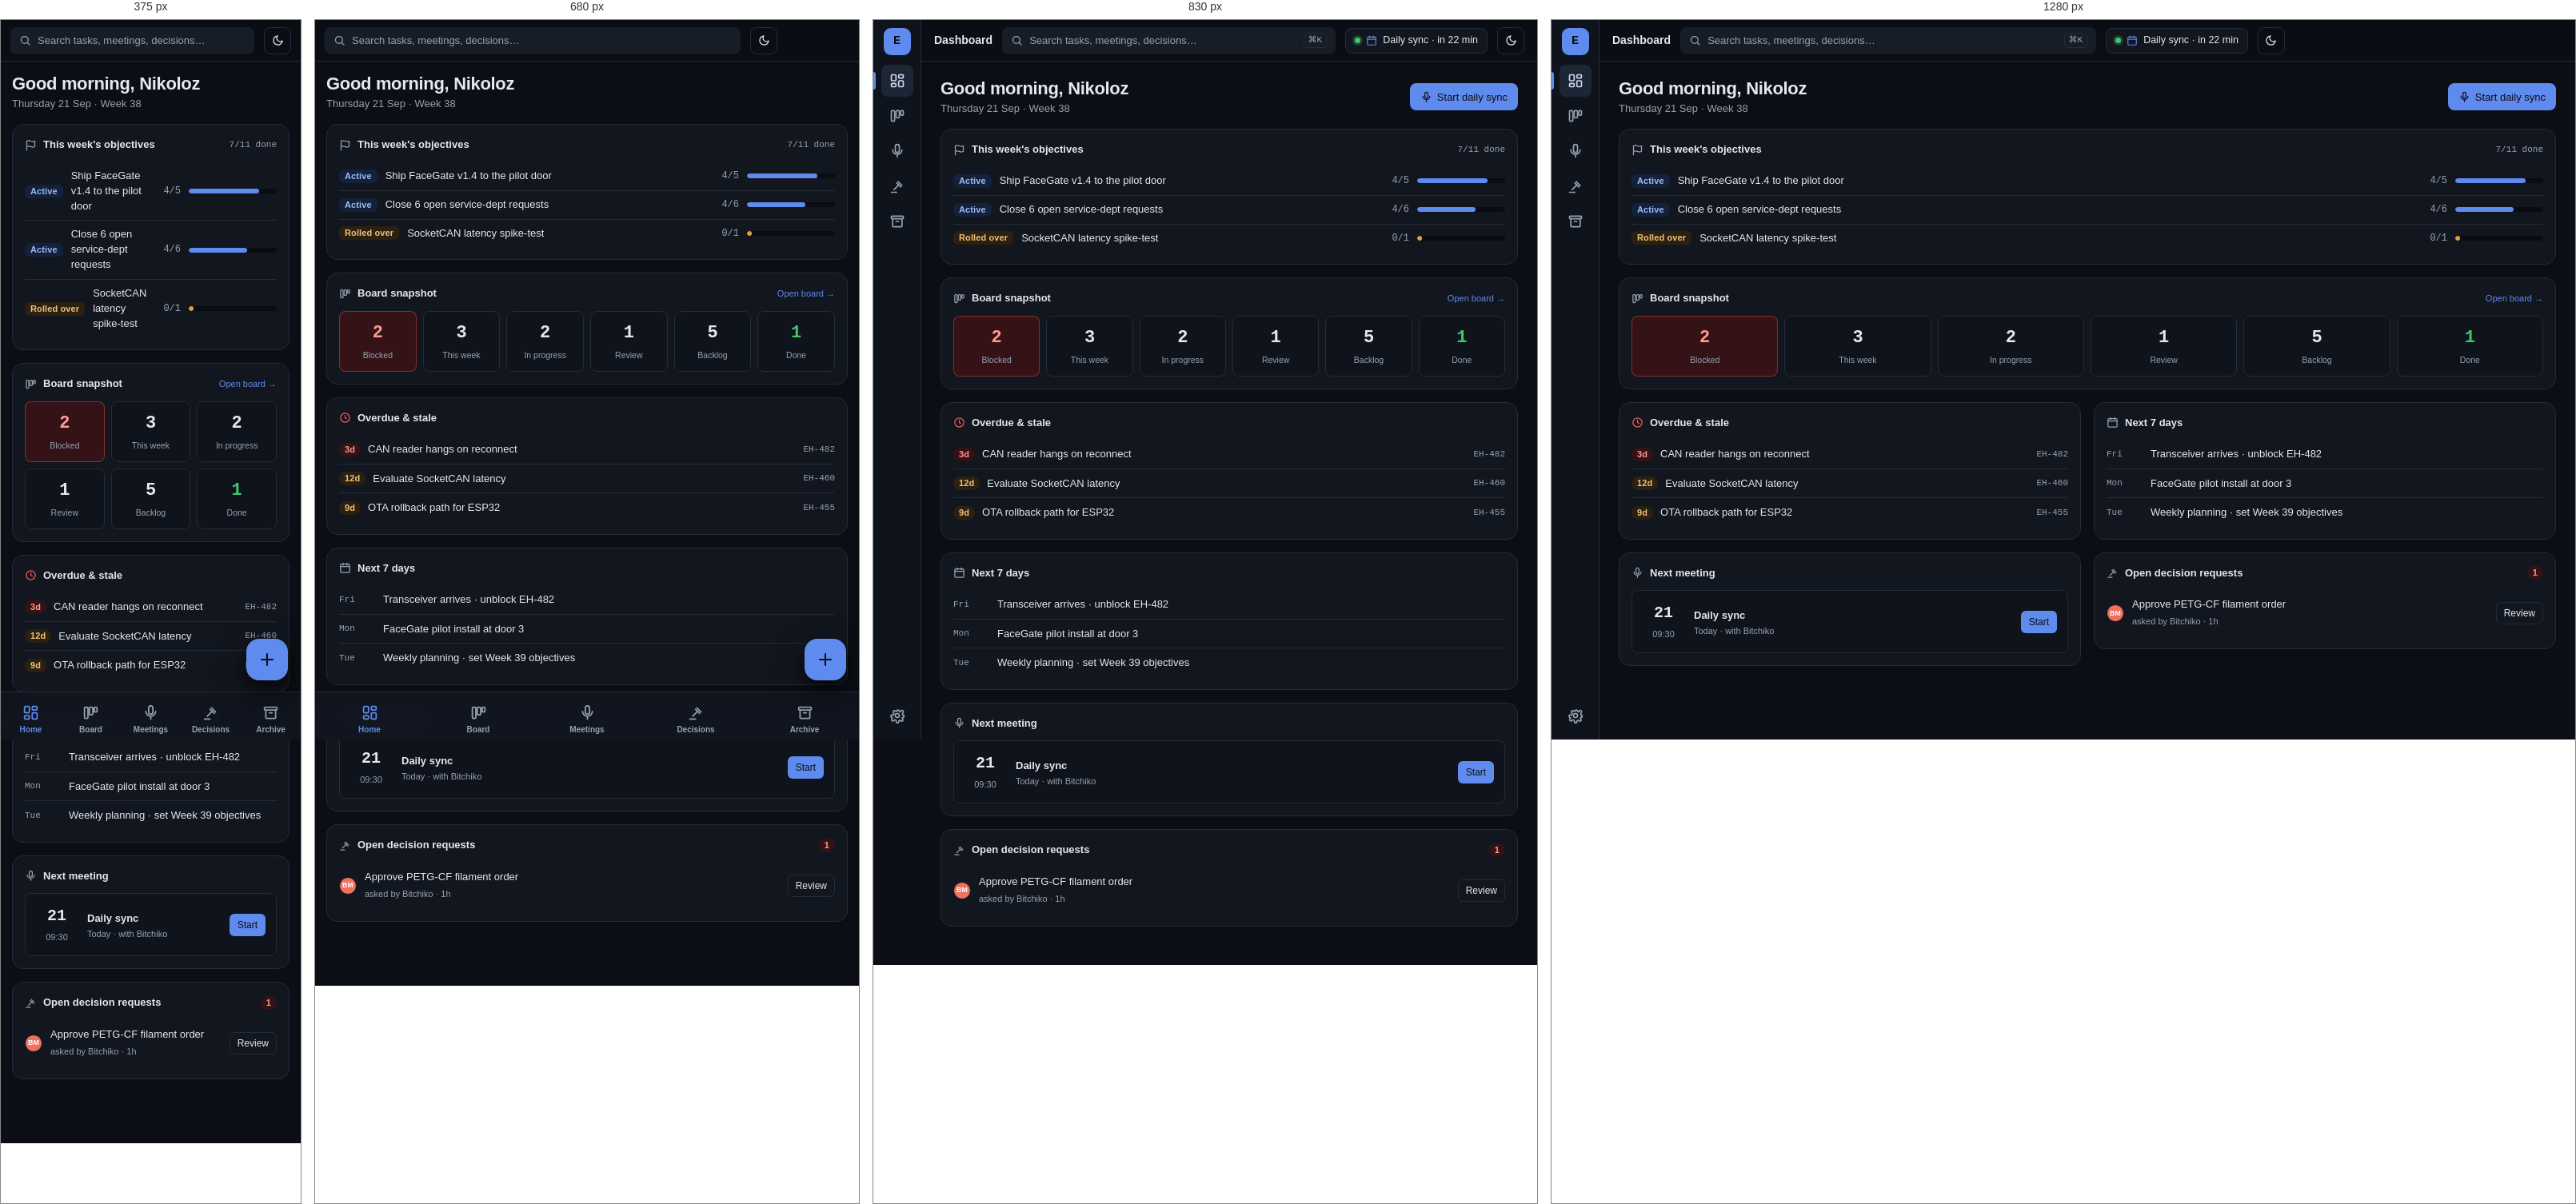
Rendered at 375 px, 680 px, 830 px and 1280 px, left to right.

<!-- file: 06-dashboard-member.html -->
<!DOCTYPE html>
<html lang="en" data-theme="dark">
<head>
<meta charset="UTF-8">
<meta name="viewport" content="width=device-width, initial-scale=1">
<title>Dashboard — Engineering Hub</title>
<link rel="preconnect" href="https://fonts.googleapis.com"><link rel="preconnect" href="https://fonts.gstatic.com" crossorigin><link href="https://fonts.googleapis.com/css2?family=IBM+Plex+Sans:wght@400;500;600;700&family=IBM+Plex+Mono:wght@400;500;600&display=swap" rel="stylesheet">
<link rel="stylesheet" href="tokens.css">
<link rel="stylesheet" href="base.css">
<style>

  .dash-grid { display:grid; grid-template-columns: 1fr 1fr; gap:16px; align-items:start; }
  @media (max-width:900px){ .dash-grid { grid-template-columns:1fr; } }
  .dcard { background:var(--card); border:1px solid var(--border); border-radius:var(--radius-lg); padding:15px; }
  .dcard.span2 { grid-column:1/-1; }
  .dc-head { display:flex; align-items:center; gap:8px; margin-bottom:12px; }
  .dc-head .t { font-size:13px; font-weight:600; } .dc-head svg { width:15px; height:15px; color:var(--muted-foreground); }
  .obj-row { display:flex; align-items:center; gap:10px; padding:8px 0; } .obj-row + .obj-row { border-top:1px solid var(--border); }
  .obj-row .progress { width:110px; flex:none; }
  .snap { display:grid; grid-template-columns:repeat(6,1fr); gap:8px; }
  @media (max-width:600px){ .snap { grid-template-columns:repeat(3,1fr); } }
  .snap .cell { text-align:center; padding:10px 6px; border-radius:var(--radius-md); border:1px solid var(--border); background:var(--surface-2); }
  .snap .cell.loud { background:var(--col-blocked-bg); border-color:color-mix(in srgb,var(--col-blocked) 40%,transparent); }
  .snap .n { font-family:var(--font-mono); font-size:22px; font-weight:600; display:block; }
  .snap .l { font-size:10.5px; color:var(--muted-foreground); }
  .mini { list-style:none; margin:0; padding:0; display:flex; flex-direction:column; }
  .mini li { display:flex; align-items:center; gap:9px; padding:8px 0; font-size:13px; } .mini li + li { border-top:1px solid var(--border); }
  .mini .mono { font-size:11px; }
  .next-mtg { display:flex; align-items:center; gap:12px; padding:13px; border:1px solid var(--border); border-radius:var(--radius-md); background:var(--surface-2); }
  .next-mtg .when { width:52px; text-align:center; flex:none; } .next-mtg .when .d { font-family:var(--font-mono); font-size:20px; font-weight:600; display:block; }
  .req-row { display:flex; align-items:center; gap:10px; padding:9px 0; } .req-row + .req-row { border-top:1px solid var(--border); }

</style>
</head>
<body>
<svg width="0" height="0" style="position:absolute" aria-hidden="true"><defs>
<symbol id="i-check" viewBox="0 0 24 24" fill="none" stroke="currentColor" stroke-width="2.2" stroke-linecap="round" stroke-linejoin="round"><path d="M20 6 9 17l-5-5"/></symbol>
<symbol id="i-x" viewBox="0 0 24 24" fill="none" stroke="currentColor" stroke-width="2.2" stroke-linecap="round" stroke-linejoin="round"><path d="M18 6 6 18M6 6l12 12"/></symbol>
<symbol id="i-alert" viewBox="0 0 24 24" fill="none" stroke="currentColor" stroke-width="2" stroke-linecap="round" stroke-linejoin="round"><path d="m10.29 3.86-8.48 14.14a2 2 0 0 0 1.71 3h16.96a2 2 0 0 0 1.71-3L13.71 3.86a2 2 0 0 0-3.42 0Z"/><path d="M12 9v4M12 17h.01"/></symbol>
<symbol id="i-clock" viewBox="0 0 24 24" fill="none" stroke="currentColor" stroke-width="2" stroke-linecap="round" stroke-linejoin="round"><circle cx="12" cy="12" r="9"/><path d="M12 7v5l3 2"/></symbol>
<symbol id="i-ai" viewBox="0 0 24 24" fill="none" stroke="currentColor" stroke-width="2" stroke-linecap="round" stroke-linejoin="round"><path d="M12 3v3M12 18v3M3 12h3M18 12h3M5.6 5.6l2.1 2.1M16.3 16.3l2.1 2.1M18.4 5.6l-2.1 2.1M7.7 16.3l-2.1 2.1"/><circle cx="12" cy="12" r="3.2"/></symbol>
<symbol id="i-ext" viewBox="0 0 24 24" fill="none" stroke="currentColor" stroke-width="2" stroke-linecap="round" stroke-linejoin="round"><path d="M7 17 17 7M8 7h9v9"/></symbol>
<symbol id="i-search" viewBox="0 0 24 24" fill="none" stroke="currentColor" stroke-width="2" stroke-linecap="round" stroke-linejoin="round"><circle cx="11" cy="11" r="7"/><path d="m21 21-4.3-4.3"/></symbol>
<symbol id="i-plus" viewBox="0 0 24 24" fill="none" stroke="currentColor" stroke-width="2" stroke-linecap="round" stroke-linejoin="round"><path d="M12 5v14M5 12h14"/></symbol>
<symbol id="i-dash" viewBox="0 0 24 24" fill="none" stroke="currentColor" stroke-width="2" stroke-linecap="round" stroke-linejoin="round"><rect x="3" y="3" width="7" height="9" rx="1.5"/><rect x="14" y="3" width="7" height="5" rx="1.5"/><rect x="14" y="12" width="7" height="9" rx="1.5"/><rect x="3" y="16" width="7" height="5" rx="1.5"/></symbol>
<symbol id="i-board" viewBox="0 0 24 24" fill="none" stroke="currentColor" stroke-width="2" stroke-linecap="round" stroke-linejoin="round"><rect x="3" y="4" width="5" height="16" rx="1.5"/><rect x="10" y="4" width="5" height="11" rx="1.5"/><rect x="17" y="4" width="4" height="7" rx="1.5"/></symbol>
<symbol id="i-mic" viewBox="0 0 24 24" fill="none" stroke="currentColor" stroke-width="2" stroke-linecap="round" stroke-linejoin="round"><rect x="9" y="2" width="6" height="12" rx="3"/><path d="M5 10a7 7 0 0 0 14 0M12 17v4"/></symbol>
<symbol id="i-gavel" viewBox="0 0 24 24" fill="none" stroke="currentColor" stroke-width="2" stroke-linecap="round" stroke-linejoin="round"><path d="m14 10-7 7M13 5l6 6M11 7l6 6M3 21h8"/></symbol>
<symbol id="i-archive" viewBox="0 0 24 24" fill="none" stroke="currentColor" stroke-width="2" stroke-linecap="round" stroke-linejoin="round"><rect x="3" y="4" width="18" height="4" rx="1"/><path d="M5 8v11a1 1 0 0 0 1 1h12a1 1 0 0 0 1-1V8M10 12h4"/></symbol>
<symbol id="i-cog" viewBox="0 0 24 24" fill="none" stroke="currentColor" stroke-width="2" stroke-linecap="round" stroke-linejoin="round"><circle cx="12" cy="12" r="3"/><path d="M19.4 15a1.6 1.6 0 0 0 .3 1.8l.1.1a2 2 0 1 1-2.8 2.8l-.1-.1a1.6 1.6 0 0 0-2.7 1.1V21a2 2 0 1 1-4 0v-.2A1.6 1.6 0 0 0 7 19.5l-.1.1a2 2 0 1 1-2.8-2.8l.1-.1A1.6 1.6 0 0 0 4.6 15H4.4a2 2 0 1 1 0-4h.2A1.6 1.6 0 0 0 6.5 8.3l-.1-.1a2 2 0 1 1 2.8-2.8l.1.1a1.6 1.6 0 0 0 1.8.3H11a2 2 0 1 1 4 0v.2a1.6 1.6 0 0 0 2.7-1.1l-.1.1a2 2 0 1 1 2.8 2.8l-.1.1a1.6 1.6 0 0 0-.3 1.8V11a2 2 0 1 1 0 4h-.2Z"/></symbol>
<symbol id="i-flag" viewBox="0 0 24 24" fill="none" stroke="currentColor" stroke-width="2" stroke-linecap="round" stroke-linejoin="round"><path d="M4 15s1-1 4-1 5 2 8 2 4-1 4-1V4s-1 1-4 1-5-2-8-2-4 1-4 1zM4 22V4"/></symbol>
<symbol id="i-inbox" viewBox="0 0 24 24" fill="none" stroke="currentColor" stroke-width="2" stroke-linecap="round" stroke-linejoin="round"><path d="M22 12h-6l-2 3h-4l-2-3H2"/><path d="M5 5h14l3 7v6a2 2 0 0 1-2 2H4a2 2 0 0 1-2-2v-6Z"/></symbol>
<symbol id="i-cal" viewBox="0 0 24 24" fill="none" stroke="currentColor" stroke-width="2" stroke-linecap="round" stroke-linejoin="round"><rect x="3" y="4" width="18" height="17" rx="2"/><path d="M3 9h18M8 2v4M16 2v4"/></symbol>
<symbol id="i-filter" viewBox="0 0 24 24" fill="none" stroke="currentColor" stroke-width="2" stroke-linecap="round" stroke-linejoin="round"><path d="M3 5h18l-7 8v6l-4-2v-4Z"/></symbol>
<symbol id="i-sun" viewBox="0 0 24 24" fill="none" stroke="currentColor" stroke-width="2" stroke-linecap="round" stroke-linejoin="round"><circle cx="12" cy="12" r="4"/><path d="M12 2v2M12 20v2M4.9 4.9l1.4 1.4M17.7 17.7l1.4 1.4M2 12h2M20 12h2M4.9 19.1l1.4-1.4M17.7 6.3l1.4-1.4"/></symbol>
<symbol id="i-moon" viewBox="0 0 24 24" fill="none" stroke="currentColor" stroke-width="2" stroke-linecap="round" stroke-linejoin="round"><path d="M21 12.8A9 9 0 1 1 11.2 3a7 7 0 0 0 9.8 9.8Z"/></symbol>
<symbol id="i-print" viewBox="0 0 24 24" fill="none" stroke="currentColor" stroke-width="2" stroke-linecap="round" stroke-linejoin="round"><path d="M6 9V3h12v6M6 18H4a2 2 0 0 1-2-2v-3a2 2 0 0 1 2-2h16a2 2 0 0 1 2 2v3a2 2 0 0 1-2 2h-2M6 14h12v7H6z"/></symbol>
<symbol id="i-quote" viewBox="0 0 24 24" fill="none" stroke="currentColor" stroke-width="2" stroke-linecap="round" stroke-linejoin="round"><path d="M7 8h4v4a4 4 0 0 1-4 4M15 8h4v4a4 4 0 0 1-4 4"/></symbol>
<symbol id="i-pencil" viewBox="0 0 24 24" fill="none" stroke="currentColor" stroke-width="2" stroke-linecap="round" stroke-linejoin="round"><path d="M12 20h9M16.5 3.5a2.1 2.1 0 0 1 3 3L7 19l-4 1 1-4Z"/></symbol>
<symbol id="i-link" viewBox="0 0 24 24" fill="none" stroke="currentColor" stroke-width="2" stroke-linecap="round" stroke-linejoin="round"><path d="M10 13a5 5 0 0 0 7 0l3-3a5 5 0 0 0-7-7l-1.5 1.5M14 11a5 5 0 0 0-7 0l-3 3a5 5 0 0 0 7 7l1.5-1.5"/></symbol>
<symbol id="i-msg" viewBox="0 0 24 24" fill="none" stroke="currentColor" stroke-width="2" stroke-linecap="round" stroke-linejoin="round"><path d="M21 15a2 2 0 0 1-2 2H8l-4 4V5a2 2 0 0 1 2-2h13a2 2 0 0 1 2 2Z"/></symbol>
<symbol id="i-chev" viewBox="0 0 24 24" fill="none" stroke="currentColor" stroke-width="2" stroke-linecap="round" stroke-linejoin="round"><path d="m9 6 6 6-6 6"/></symbol>
<symbol id="i-lock" viewBox="0 0 24 24" fill="none" stroke="currentColor" stroke-width="2" stroke-linecap="round" stroke-linejoin="round"><rect x="4" y="10" width="16" height="10" rx="2"/><path d="M8 10V7a4 4 0 0 1 8 0v3"/></symbol>
<symbol id="i-trend" viewBox="0 0 24 24" fill="none" stroke="currentColor" stroke-width="2" stroke-linecap="round" stroke-linejoin="round"><path d="m3 17 6-6 4 4 7-7M14 8h5v5"/></symbol>
<symbol id="i-list" viewBox="0 0 24 24" fill="none" stroke="currentColor" stroke-width="2" stroke-linecap="round" stroke-linejoin="round"><path d="M8 6h13M8 12h13M8 18h13M3 6h.01M3 12h.01M3 18h.01"/></symbol>
<symbol id="i-dollar" viewBox="0 0 24 24" fill="none" stroke="currentColor" stroke-width="2" stroke-linecap="round" stroke-linejoin="round"><path d="M12 2v20M17 6.5A4 4 0 0 0 13 4h-2a3.5 3.5 0 0 0 0 7h2a3.5 3.5 0 0 1 0 7h-2.5A4 4 0 0 1 7 17.5"/></symbol>
<symbol id="i-checkcircle" viewBox="0 0 24 24" fill="none" stroke="currentColor" stroke-width="2" stroke-linecap="round" stroke-linejoin="round"><circle cx="12" cy="12" r="9"/><path d="m8.5 12 2.5 2.5 4.5-5"/></symbol>
<symbol id="i-save" viewBox="0 0 24 24" fill="none" stroke="currentColor" stroke-width="2" stroke-linecap="round" stroke-linejoin="round"><path d="M19 21H5a2 2 0 0 1-2-2V5a2 2 0 0 1 2-2h11l5 5v11a2 2 0 0 1-2 2Z"/><path d="M17 21v-8H7v8M7 3v5h8"/></symbol>
</defs></svg>
<div class="app">
  <aside class="sidebar"><div class="logo">E</div>
    <a class="nav-item active" href="06-dashboard-member.html" title="Dashboard"><svg><use href="#i-dash"/></svg></a>
    <a class="nav-item" href="01-board.html" title="Board"><svg><use href="#i-board"/></svg></a>
    <a class="nav-item" href="08-meetings-hub.html" title="Meetings"><svg><use href="#i-mic"/></svg></a>
    <a class="nav-item" href="09-decision-log.html" title="Decisions"><svg><use href="#i-gavel"/></svg></a>
    <a class="nav-item" href="08-meetings-hub.html" title="Archive"><svg><use href="#i-archive"/></svg></a>
    <div class="nav-spacer"></div>
    <a class="nav-item" href="#" title="Admin"><svg><use href="#i-cog"/></svg></a></aside>
  <div class="main">
    <header class="topbar">
      <strong class="hide-mobile" style="font-size:14px">Dashboard</strong>
      <div class="search"><svg><use href="#i-search"/></svg><span class="grow">Search tasks, meetings, decisions…</span><span class="kbd hide-mobile">⌘K</span></div>
      <div class="next-meeting hide-mobile"><span class="pulse"></span><svg><use href="#i-cal"/></svg>Daily sync · in 22 min</div>
      <button class="btn btn-outline btn-icon" onclick="toggleTheme()" id="tt" title="Toggle theme"><svg class="ic-moon"><use href="#i-moon"/></svg><svg class="ic-sun" style="display:none"><use href="#i-sun"/></svg></button>
    </header>
    <div class="page">

      <div class="row between" style="margin-bottom:16px;flex-wrap:wrap;gap:8px">
        <div class="col" style="gap:2px"><h1 class="t-h1">Good morning, Nikoloz</h1><span class="t-sm muted">Thursday 21 Sep · Week 38</span></div>
        <button class="btn btn-primary hide-mobile"><svg><use href="#i-mic"/></svg>Start daily sync</button>
      </div>
      <div class="dash-grid">
        <div class="dcard span2">
          <div class="dc-head"><svg><use href="#i-flag"/></svg><span class="t">This week's objectives</span><span class="grow"></span><span class="t-2xs muted num">7/11 done</span></div>
          <div class="obj-row"><span class="badge badge-square" style="background:var(--obj-active-bg);color:var(--obj-active-fg)">Active</span><span class="t-sm grow">Ship FaceGate v1.4 to the pilot door</span><span class="num t-xs muted">4/5</span><span class="progress"><span style="width:80%;background:var(--obj-active)"></span></span></div>
          <div class="obj-row"><span class="badge badge-square" style="background:var(--obj-active-bg);color:var(--obj-active-fg)">Active</span><span class="t-sm grow">Close 6 open service-dept requests</span><span class="num t-xs muted">4/6</span><span class="progress"><span style="width:66%;background:var(--obj-active)"></span></span></div>
          <div class="obj-row"><span class="badge badge-square" style="background:var(--obj-rolled-bg);color:var(--obj-rolled-fg)">Rolled over</span><span class="t-sm grow">SocketCAN latency spike-test</span><span class="num t-xs muted">0/1</span><span class="progress"><span style="width:5%;background:var(--obj-rolled)"></span></span></div>
        </div>

        <div class="dcard span2">
          <div class="dc-head"><svg><use href="#i-board"/></svg><span class="t">Board snapshot</span><span class="grow"></span><a class="t-2xs" href="01-board.html">Open board →</a></div>
          <div class="snap">
            <div class="cell loud"><span class="n" style="color:var(--col-blocked-fg)">2</span><span class="l">Blocked</span></div>
            <div class="cell"><span class="n">3</span><span class="l">This week</span></div>
            <div class="cell"><span class="n">2</span><span class="l">In progress</span></div>
            <div class="cell"><span class="n">1</span><span class="l">Review</span></div>
            <div class="cell"><span class="n">5</span><span class="l">Backlog</span></div>
            <div class="cell"><span class="n" style="color:var(--col-done)">1</span><span class="l">Done</span></div>
          </div>
        </div>

        <div class="dcard">
          <div class="dc-head"><svg style="color:var(--badge-overdue)"><use href="#i-clock"/></svg><span class="t">Overdue &amp; stale</span></div>
          <ul class="mini">
            <li><span class="badge" style="background:var(--badge-overdue-bg);color:var(--badge-overdue-fg)">3d</span><span class="grow">CAN reader hangs on reconnect</span><span class="mono muted">EH-482</span></li>
            <li><span class="badge" style="background:var(--badge-stale-bg);color:var(--badge-stale-fg)">12d</span><span class="grow">Evaluate SocketCAN latency</span><span class="mono muted">EH-460</span></li>
            <li><span class="badge" style="background:var(--badge-stale-bg);color:var(--badge-stale-fg)">9d</span><span class="grow">OTA rollback path for ESP32</span><span class="mono muted">EH-455</span></li>
          </ul>
        </div>

        <div class="dcard">
          <div class="dc-head"><svg><use href="#i-cal"/></svg><span class="t">Next 7 days</span></div>
          <ul class="mini">
            <li><span class="mono muted" style="width:46px">Fri</span><span class="grow">Transceiver arrives · unblock EH-482</span></li>
            <li><span class="mono muted" style="width:46px">Mon</span><span class="grow">FaceGate pilot install at door 3</span></li>
            <li><span class="mono muted" style="width:46px">Tue</span><span class="grow">Weekly planning · set Week 39 objectives</span></li>
          </ul>
        </div>

        <div class="dcard">
          <div class="dc-head"><svg><use href="#i-mic"/></svg><span class="t">Next meeting</span></div>
          <div class="next-mtg"><div class="when"><span class="d">21</span><span class="t-2xs muted">09:30</span></div><div class="grow"><strong class="t-sm">Daily sync</strong><p class="t-2xs muted" style="margin:2px 0 0">Today · with Bitchiko</p></div><button class="btn btn-sm btn-primary">Start</button></div>
        </div>

        <div class="dcard">
          <div class="dc-head"><svg><use href="#i-gavel"/></svg><span class="t">Open decision requests</span><span class="grow"></span><span class="badge" style="background:var(--priority-p1-bg);color:var(--priority-p1-fg)">1</span></div>
          <div class="req-row"><span class="avatar avatar-sm av-1">BM</span><div class="grow"><p class="t-sm" style="margin:0">Approve PETG-CF filament order</p><span class="t-2xs muted">asked by Bitchiko · 1h</span></div><button class="btn btn-sm btn-outline">Review</button></div>
        </div>
      </div>
    </div>
  </div>
</div>
<nav class="bottom-nav"><a class="nav-item active" href="06-dashboard-member.html"><svg><use href="#i-dash"/></svg>Home</a><a class="nav-item" href="01-board.html"><svg><use href="#i-board"/></svg>Board</a><a class="nav-item" href="08-meetings-hub.html"><svg><use href="#i-mic"/></svg>Meetings</a><a class="nav-item" href="09-decision-log.html"><svg><use href="#i-gavel"/></svg>Decisions</a><a class="nav-item" href="08-meetings-hub.html"><svg><use href="#i-archive"/></svg>Archive</a></nav>
<button class="fab" title="New task / start meeting"><svg><use href="#i-plus"/></svg></button>
<script>
(function(){ document.documentElement.setAttribute('data-theme', localStorage.getItem('eh-theme') || 'dark'); })();
function toggleTheme(){ var d=document.documentElement,t=d.getAttribute('data-theme')==='dark'?'light':'dark'; d.setAttribute('data-theme',t); localStorage.setItem('eh-theme',t); syncTT(); }
function syncTT(){ var dark=document.documentElement.getAttribute('data-theme')==='dark',b=document.getElementById('tt'); if(!b)return; b.querySelector('.ic-moon').style.display=dark?'':'none'; b.querySelector('.ic-sun').style.display=dark?'none':''; }
syncTT();
</script>
</body>
</html>

/* @media block from base.css */
@media (max-width: 760px) {
  .app { grid-template-columns: 1fr; }
  .sidebar { display: none; }
  .topbar { padding: 0 12px; }
  .page { padding: 14px 14px calc(var(--bottomnav-h) + env(safe-area-inset-bottom) + 20px); }
  .bottom-nav {
    display: flex; position: fixed; left: 0; right: 0; bottom: 0; z-index: 40;
    height: calc(var(--bottomnav-h) + env(safe-area-inset-bottom));
    padding-bottom: env(safe-area-inset-bottom);
    background: color-mix(in srgb, var(--card) 94%, transparent);
    backdrop-filter: blur(10px) saturate(1.3);
    border-top: 1px solid var(--border);
    justify-content: space-around; align-items: stretch;
  }
  .bottom-nav .nav-item {
    flex: 1; height: auto; width: auto; border-radius: 0; flex-direction: column; gap: 3px;
    font-size: 10px; font-weight: 600; padding-top: 9px;
  }
  .bottom-nav .nav-item.active::before { display: none; }
  .bottom-nav .nav-item.active { background: transparent; color: var(--primary); }
  .bottom-nav .nav-item svg { width: 21px; height: 21px; }
  .fab {
    display: flex; position: fixed; z-index: 41;
    right: 16px; bottom: calc(var(--bottomnav-h) + env(safe-area-inset-bottom) + 14px);
    width: 52px; height: 52px; border-radius: 16px;
    background: var(--primary); color: var(--primary-foreground);
    align-items: center; justify-content: center; border: none; cursor: pointer;
    box-shadow: var(--shadow-lg);
  }
  .fab svg { width: 24px; height: 24px; }
  .hide-mobile { display: none !important; }
}

/* @media block from base.css */
@media (min-width: 761px) { .show-mobile { display: none !important; } }